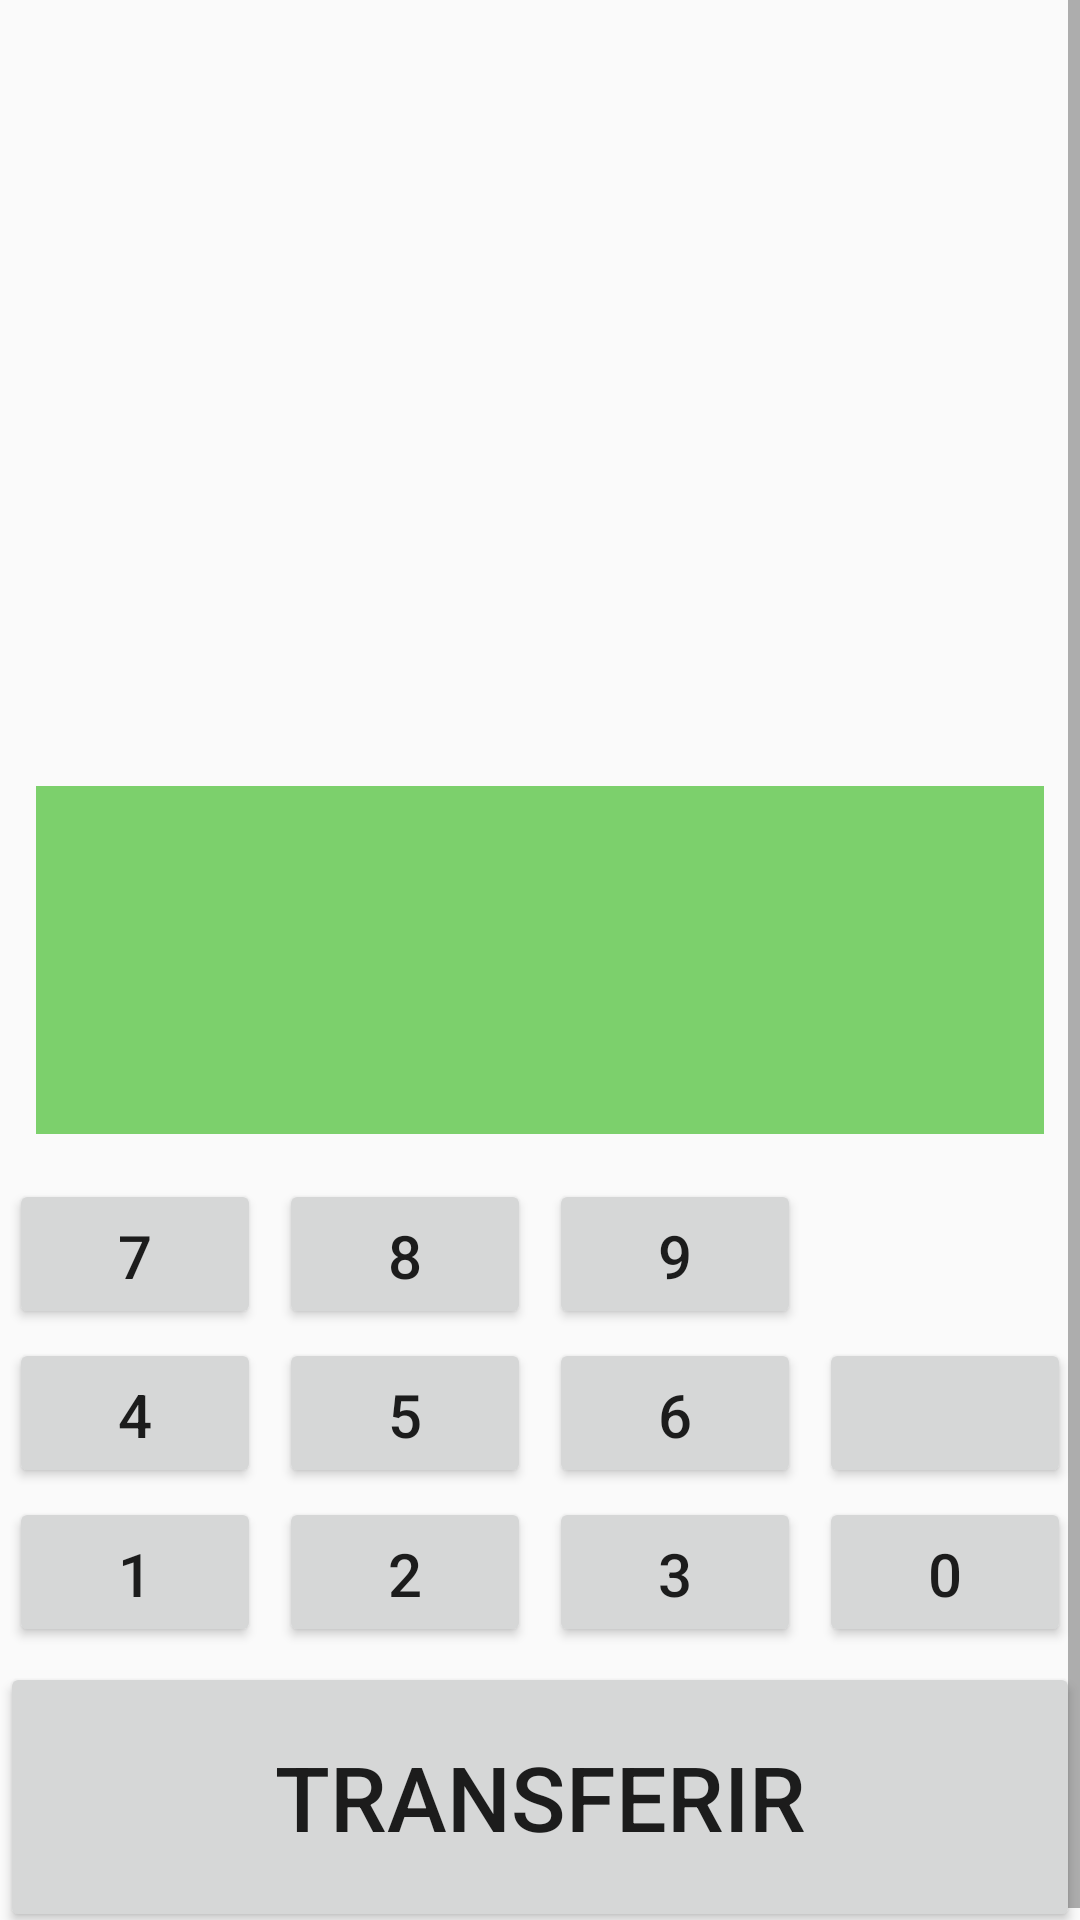

This screen was rendered from an Android layout file. Write that file and the resources it references.
<!-- AndroidManifest.xml: application theme AppTheme -->
<!-- res/layout/fragment_action_transfer.xml -->
<?xml version="1.0" encoding="utf-8"?>

<FrameLayout xmlns:android="http://schemas.android.com/apk/res/android"
    xmlns:app="http://schemas.android.com/apk/res-auto"
    xmlns:tools="http://schemas.android.com/tools"
    android:layout_width="match_parent"
    android:layout_height="match_parent"
    tools:context=".fragments.ActionTransferFragment">

    <ScrollView

        android:layout_width="match_parent"
        android:layout_height="match_parent">

    <androidx.constraintlayout.widget.ConstraintLayout
        android:layout_width="match_parent"
        android:layout_height="match_parent">



       <ScrollView
           android:id="@+id/scroll_players"
           android:layout_width="match_parent"
           android:layout_height="250dp"
           android:fadeScrollbars="false"
           app:layout_constraintEnd_toEndOf="parent"
           app:layout_constraintStart_toStartOf="parent"
           app:layout_constraintTop_toTopOf="parent">

            <androidx.recyclerview.widget.RecyclerView
                android:id="@+id/recycler_players"
                android:layout_margin="15dp"
                android:layout_width="match_parent"
                android:layout_height="wrap_content"
                />

       </ScrollView>



        <ImageView
            android:id="@+id/img_sreen"
            android:layout_width="0dp"
            android:layout_height="140dp"
            android:padding="@dimen/padding_button"
            android:src="@color/colorPrimary"

            app:layout_constraintEnd_toEndOf="parent"
            app:layout_constraintStart_toStartOf="parent"
            app:layout_constraintTop_toBottomOf="@+id/scroll_players" />

        <TextView
            android:layout_width="wrap_content"
            android:layout_height="wrap_content"
            android:id="@+id/text_screem_transfer"
            android:text="$1000"
            android:textSize="60sp"
            app:layout_constraintBottom_toTopOf="@id/img_sreen"
            app:layout_constraintEnd_toStartOf="@id/img_sreen"
            app:layout_constraintStart_toEndOf="@id/img_sreen"
            app:layout_constraintTop_toBottomOf="@id/img_sreen" />

        <Button
            android:id="@+id/btn_7"
            android:layout_width="0dp"
            android:layout_height="@dimen/height_button"
            android:layout_margin="@dimen/margin_button"
            android:padding="@dimen/padding_button"
            android:text="7"
            android:textSize="@dimen/text_size_button"
            app:layout_constraintEnd_toStartOf="@id/btn_8"
            app:layout_constraintStart_toStartOf="parent"
            app:layout_constraintTop_toBottomOf="@id/img_sreen" />

        <Button
            android:id="@+id/btn_8"
            android:layout_width="0dp"
            android:layout_height="@dimen/height_button"
            android:layout_margin="@dimen/margin_button"
            android:padding="@dimen/padding_button"
            android:text="8"
            android:textSize="@dimen/text_size_button"
            app:layout_constraintEnd_toStartOf="@id/btn_9"
            app:layout_constraintStart_toEndOf="@id/btn_7"
            app:layout_constraintTop_toBottomOf="@id/img_sreen" />

        <Button
            android:id="@+id/btn_9"
            android:layout_width="0dp"
            android:layout_height="@dimen/height_button"
            android:layout_margin="@dimen/margin_button"
            android:padding="@dimen/padding_button"
            android:text="9"
            android:textSize="@dimen/text_size_button"
            app:layout_constraintEnd_toStartOf="@id/btn_erase"
            app:layout_constraintStart_toEndOf="@id/btn_8"
            app:layout_constraintTop_toBottomOf="@id/img_sreen" />

        <Button
            android:id="@+id/btn_erase"
            android:layout_width="0dp"
            android:layout_height="@dimen/height_button"
            android:layout_margin="@dimen/margin_button"
            android:padding="@dimen/padding_button"
            android:background="@drawable/ic_backspace_black_24dp"
            app:layout_constraintEnd_toEndOf="parent"
            app:layout_constraintStart_toEndOf="@id/btn_9"
            app:layout_constraintTop_toBottomOf="@id/img_sreen" />

        <Button
            android:id="@+id/btn_4"
            android:layout_width="0dp"
            android:layout_height="@dimen/height_button"
            android:layout_margin="@dimen/margin_button"
            android:padding="@dimen/padding_button"
            android:text="4"
            android:textSize="@dimen/text_size_button"
            app:layout_constraintEnd_toStartOf="@id/btn_5"
            app:layout_constraintStart_toStartOf="parent"
            app:layout_constraintTop_toBottomOf="@id/btn_9" />

        <Button
            android:id="@+id/btn_5"
            android:layout_width="0dp"
            android:layout_height="@dimen/height_button"
            android:layout_margin="@dimen/margin_button"
            android:padding="@dimen/padding_button"
            android:text="5"
            android:textSize="@dimen/text_size_button"
            app:layout_constraintEnd_toStartOf="@id/btn_6"
            app:layout_constraintStart_toEndOf="@id/btn_4"
            app:layout_constraintTop_toBottomOf="@id/btn_9" />

        <Button
            android:id="@+id/btn_6"
            android:layout_width="0dp"
            android:layout_height="@dimen/height_button"
            android:layout_margin="@dimen/margin_button"
            android:padding="@dimen/padding_button"
            android:text="6"
            android:textSize="@dimen/text_size_button"
            app:layout_constraintEnd_toStartOf="@id/btn_erase_all"
            app:layout_constraintStart_toEndOf="@id/btn_5"
            app:layout_constraintTop_toBottomOf="@id/btn_9" />

        <Button
            android:id="@+id/btn_erase_all"
            android:layout_width="0dp"
            android:layout_height="@dimen/height_button"
            android:layout_margin="@dimen/margin_button"
            android:padding="@dimen/padding_button"
            app:layout_constraintEnd_toEndOf="parent"
            app:layout_constraintStart_toEndOf="@id/btn_6"
            app:layout_constraintTop_toBottomOf="@id/btn_9" />

        <Button
            android:id="@+id/btn_1"
            android:layout_width="0dp"
            android:layout_height="@dimen/height_button"
            android:layout_margin="@dimen/margin_button"
            android:padding="@dimen/padding_button"
            android:text="1"
            android:textSize="@dimen/text_size_button"
            app:layout_constraintEnd_toStartOf="@id/btn_2"
            app:layout_constraintStart_toStartOf="parent"
            app:layout_constraintTop_toBottomOf="@+id/btn_erase_all" />

        <Button
            android:id="@+id/btn_2"
            android:layout_width="0dp"
            android:layout_height="@dimen/height_button"
            android:layout_margin="@dimen/margin_button"
            android:padding="@dimen/padding_button"
            android:text="2"
            android:textSize="@dimen/text_size_button"
            app:layout_constraintEnd_toStartOf="@id/btn_3"
            app:layout_constraintStart_toEndOf="@id/btn_1"
            app:layout_constraintTop_toBottomOf="@+id/btn_erase_all" />

        <Button
            android:id="@+id/btn_3"
            android:layout_width="0dp"
            android:layout_height="@dimen/height_button"
            android:layout_margin="@dimen/margin_button"
            android:padding="@dimen/padding_button"
            android:text="3"
            android:textSize="@dimen/text_size_button"
            app:layout_constraintEnd_toStartOf="@id/btn_0"
            app:layout_constraintStart_toEndOf="@id/btn_2"
            app:layout_constraintTop_toBottomOf="@+id/btn_erase_all" />

        <Button
            android:id="@+id/btn_0"
            android:layout_width="0dp"
            android:layout_height="@dimen/height_button"
            android:layout_margin="@dimen/margin_button"
            android:padding="@dimen/padding_button"
            android:text="0"
            android:textSize="@dimen/text_size_button"
            app:layout_constraintEnd_toEndOf="parent"
            app:layout_constraintStart_toEndOf="@id/btn_3"
            app:layout_constraintTop_toBottomOf="@+id/btn_erase_all" />

        <Button
            android:layout_width="match_parent"
            android:layout_height="90dp"
            android:layout_marginTop="5dp"
            android:id="@+id/btn_transfer"
            app:layout_constraintStart_toStartOf="parent"
            app:layout_constraintEnd_toEndOf="parent"
            app:layout_constraintBottom_toBottomOf="parent"
            android:text="TRANSFERIR"
            android:textSize="30sp"
            app:layout_constraintTop_toBottomOf="@id/btn_0"/>


    </androidx.constraintlayout.widget.ConstraintLayout>

    </ScrollView>


</FrameLayout>
<!-- resources referenced by this layout -->
<resources>
  <color name="colorPrimary">#7CD06C</color>
  <dimen name="height_button">50dp</dimen>
  <dimen name="margin_button">3dp</dimen>
  <dimen name="padding_button">12dp</dimen>
  <dimen name="text_size_button">20sp</dimen>
  <style name="AppTheme" parent="Theme.AppCompat.Light.DarkActionBar">
          
          <item name="colorPrimary">@color/colorPrimary</item>
          <item name="colorPrimaryDark">@color/colorBack</item>
          <item name="colorAccent">@color/colorBack</item>
      </style>
  <color name="colorBack">#000000</color>
</resources>
